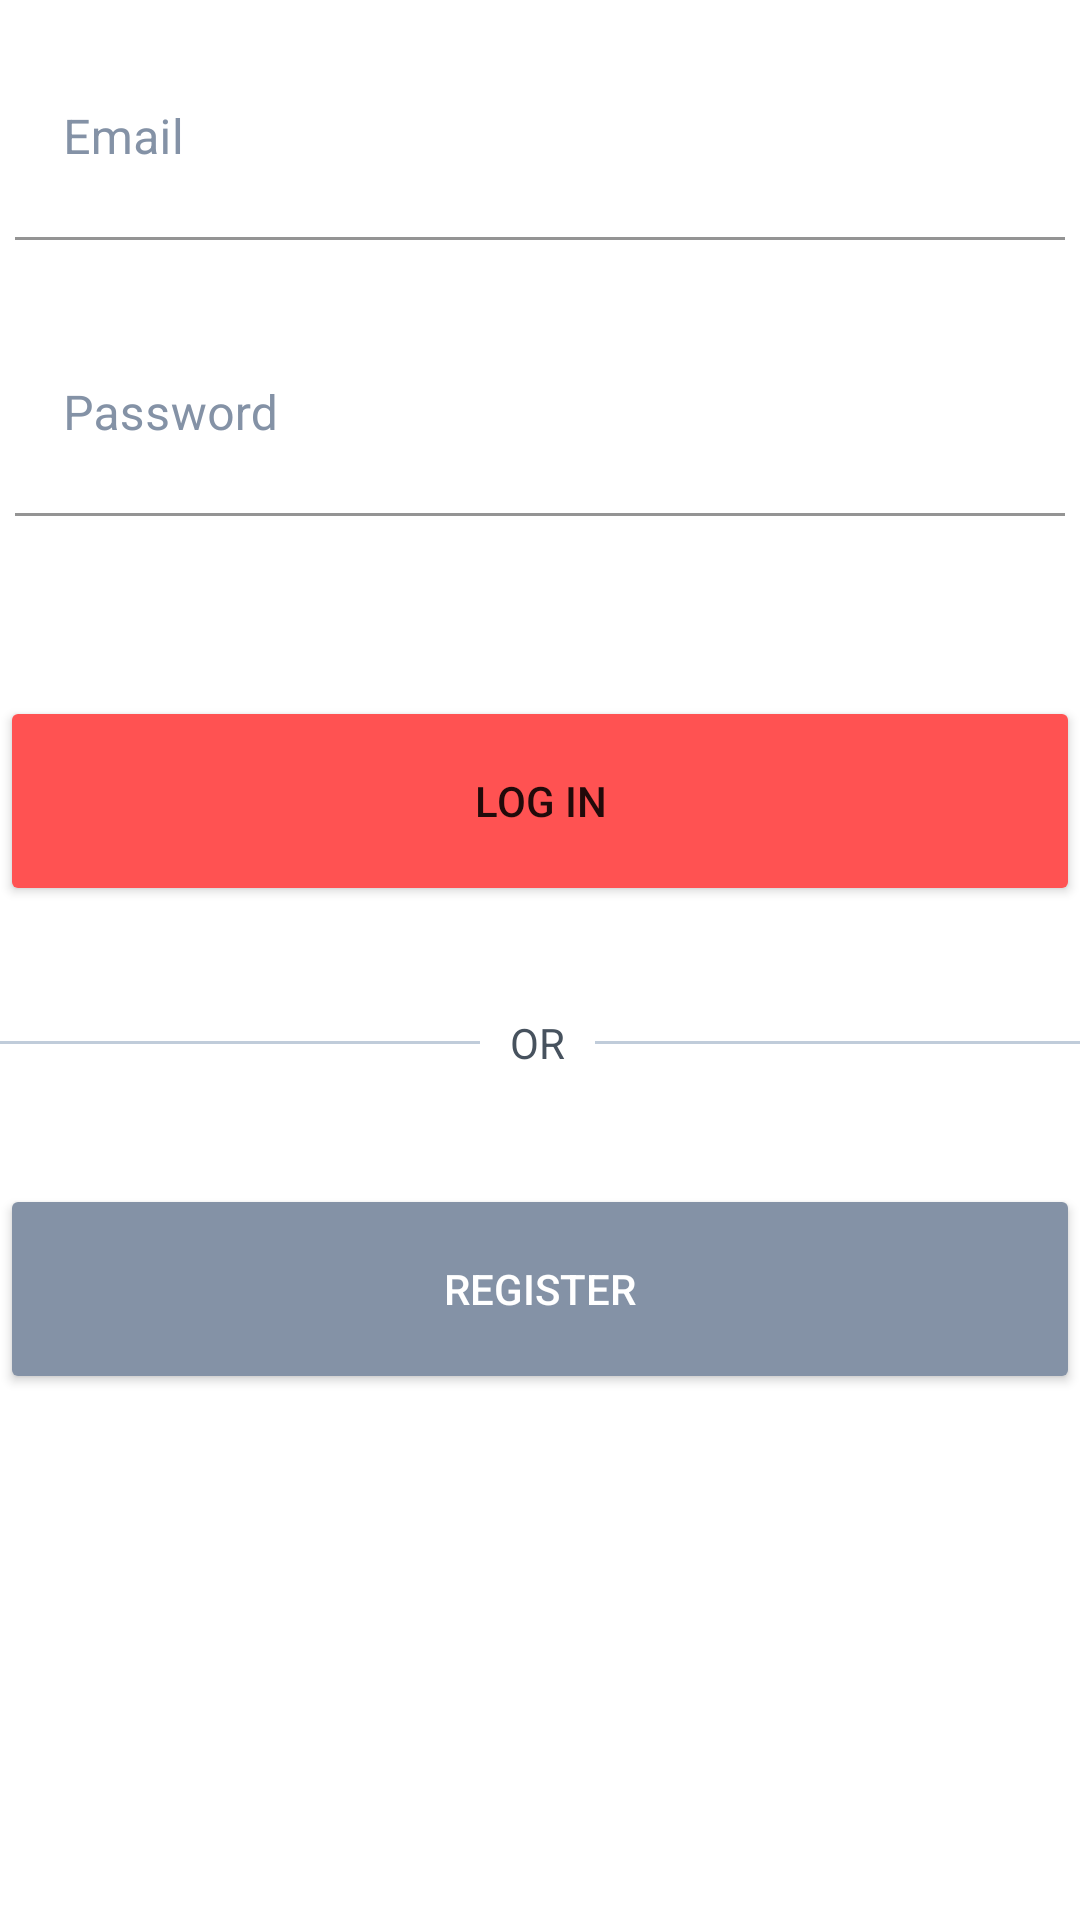

Here is an Android app screen rendered from its layout file. Give the layout XML and the strings, colors and styles it references.
<!-- AndroidManifest.xml: application theme Theme.Androidcoredigitalhouse -->
<!-- res/layout/activity_login.xml -->
<?xml version="1.0" encoding="utf-8"?>
<androidx.constraintlayout.widget.ConstraintLayout xmlns:android="http://schemas.android.com/apk/res/android"
    xmlns:app="http://schemas.android.com/apk/res-auto"
    xmlns:tools="http://schemas.android.com/tools"
    android:id="@+id/container"
    android:layout_width="match_parent"
    android:layout_height="match_parent"
    android:paddingLeft="@dimen/activity_horizontal_margin"
    android:paddingTop="@dimen/activity_vertical_margin"
    android:paddingRight="@dimen/activity_horizontal_margin"
    android:paddingBottom="@dimen/activity_vertical_margin"
    tools:context=".ui.login.LoginActivity">

    <com.google.android.material.textfield.TextInputLayout
        android:id="@+id/email"
        android:layout_width="0dp"
        android:layout_height="68dp"
        android:layout_marginStart="5dp"
        android:layout_marginTop="12dp"
        android:layout_marginEnd="5dp"
        android:backgroundTint="@color/gray"
        android:hint="@string/prompt_email"
        android:inputType="textEmailAddress"
        android:selectAllOnFocus="true"
        android:textColorHint="@color/gray"
        app:layout_constraintEnd_toEndOf="parent"
        app:layout_constraintHorizontal_bias="0.781"
        app:layout_constraintStart_toStartOf="parent"
        app:layout_constraintTop_toTopOf="parent">

        <com.google.android.material.textfield.TextInputEditText
            android:layout_width="match_parent"
            android:layout_height="match_parent"
            android:backgroundTint="@color/white"
            android:textColor="@color/colorPrimary"/>
    </com.google.android.material.textfield.TextInputLayout>

    <com.google.android.material.textfield.TextInputLayout
        android:id="@+id/password"
        android:layout_width="0dp"
        android:layout_height="68dp"
        android:layout_marginStart="5dp"
        android:layout_marginTop="24dp"
        android:layout_marginEnd="5dp"
        android:backgroundTint="@color/gray"
        android:hint="@string/prompt_password"
        android:imeActionLabel="@string/action_sign_in_short"
        android:imeOptions="actionDone"
        android:inputType="textPassword"
        android:selectAllOnFocus="true"
        android:textColorHint="@color/gray"
        app:layout_constraintEnd_toEndOf="parent"
        app:layout_constraintStart_toStartOf="parent"
        app:layout_constraintTop_toBottomOf="@+id/email">

        <com.google.android.material.textfield.TextInputEditText
            android:layout_width="match_parent"
            android:layout_height="match_parent"
            android:backgroundTint="@color/white"
            android:textColor="@color/colorPrimary"/>
    </com.google.android.material.textfield.TextInputLayout>

    <Button
        android:id="@+id/login"
        android:layout_width="match_parent"
        android:layout_height="70dp"
        android:layout_marginTop="60dp"
        android:backgroundTint="@color/red"
        android:text="@string/log_in"
        app:layout_constraintEnd_toEndOf="parent"
        app:layout_constraintStart_toStartOf="parent"
        app:layout_constraintTop_toBottomOf="@+id/password" />

    <TextView
        android:id="@+id/textView2"
        android:layout_width="wrap_content"
        android:layout_height="wrap_content"
        android:layout_marginTop="36dp"
        android:layout_weight="1"
        android:text="@string/or"
        android:textColor="@color/grayDark"
        app:layout_constraintEnd_toEndOf="parent"
        app:layout_constraintHorizontal_bias="0.498"
        app:layout_constraintStart_toStartOf="parent"
        app:layout_constraintTop_toBottomOf="@+id/login" />

    <ImageView
        android:id="@+id/imageView3"
        android:layout_width="0dp"
        android:layout_height="1dp"
        android:layout_marginStart="10dp"
        android:layout_weight="1"
        app:layout_constraintBottom_toBottomOf="@+id/textView2"
        app:layout_constraintEnd_toEndOf="parent"
        app:layout_constraintStart_toEndOf="@+id/textView2"
        app:layout_constraintTop_toTopOf="@+id/textView2"
        app:srcCompat="@drawable/line_path" />

    <ImageView
        android:id="@+id/imageView4"
        android:layout_width="0dp"
        android:layout_height="1dp"
        android:layout_marginEnd="10dp"
        android:layout_weight="1"
        app:layout_constraintBottom_toBottomOf="@+id/textView2"
        app:layout_constraintEnd_toStartOf="@+id/textView2"
        app:layout_constraintStart_toStartOf="parent"
        app:layout_constraintTop_toTopOf="@+id/textView2"
        app:srcCompat="@drawable/line_path" />

    <Button
        android:id="@+id/registerBtn"
        android:layout_width="0dp"
        android:layout_height="70dp"
        android:layout_gravity="start"
        android:layout_marginBottom="164dp"
        android:backgroundTint="@color/gray"
        android:text="@string/action_sign_in"
        android:textColor="@color/white"
        app:layout_constraintBottom_toBottomOf="parent"
        app:layout_constraintEnd_toEndOf="parent"
        app:layout_constraintHorizontal_bias="0.656"
        app:layout_constraintStart_toStartOf="parent"
        app:layout_constraintTop_toBottomOf="@+id/textView2"
        app:layout_constraintVertical_bias="0.769" />

</androidx.constraintlayout.widget.ConstraintLayout>
<!-- resources referenced by this layout -->
<resources>
  <color name="colorPrimary">#3F51B5</color>
  <color name="gray">#8492A6</color>
  <color name="grayDark">#47525E</color>
  <color name="red">#FF5252</color>
  <color name="white">#FFFFFFFF</color>
  <!-- drawable line_path (drawable) -->
  <?xml version="1.0" encoding="utf-8"?>
  <shape xmlns:android="http://schemas.android.com/apk/res/android">
      <solid android:color="@color/grayVariant"/>
  </shape>
  <string name="action_sign_in">REGISTER</string>
  <string name="action_sign_in_short">Sign in</string>
  <string name="log_in">Log In</string>
  <string name="or">OR</string>
  <string name="prompt_email">Email</string>
  <string name="prompt_password">Password</string>
  <style name="Theme.Androidcoredigitalhouse" parent="Theme.MaterialComponents.Light.DarkActionBar">
          
          <item name="colorPrimary">@color/colorPrimary</item>
          <item name="colorPrimaryVariant">@color/colorPrimaryVariant</item>
          <item name="colorOnPrimary">@color/white</item>
          
          <item name="colorSecondary">@color/colorSecondary</item>
          <item name="colorSecondaryVariant">@color/colorSecondaryVariant</item>
          <item name="colorOnSecondary">@color/black</item>
          
          <item name="android:statusBarColor" tools:targetApi="l">?attr/colorPrimaryVariant</item>
          
      </style>
  <color name="grayVariant">#C0CCDA</color>
  <color name="colorPrimaryVariant">#303F9F</color>
  <color name="colorSecondary">#FF03DAC5</color>
  <color name="colorSecondaryVariant">#FF018786</color>
  <color name="black">#FF000000</color>
</resources>
